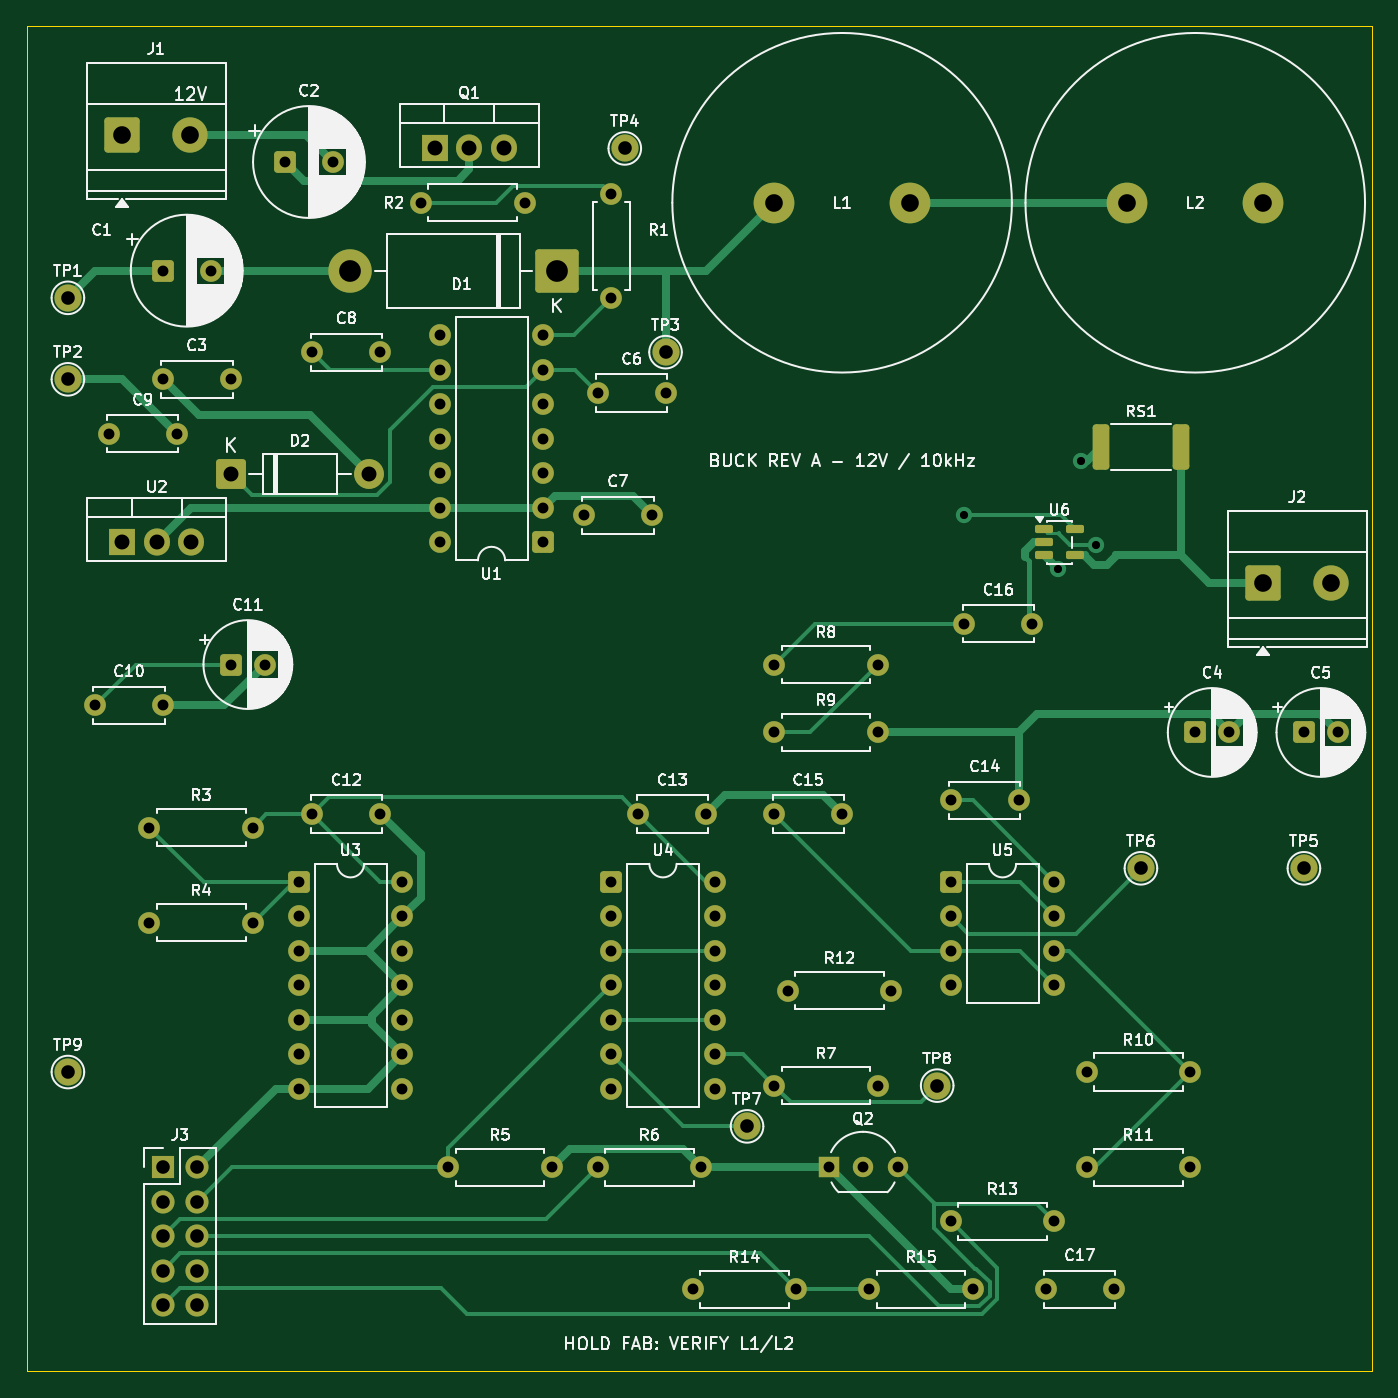
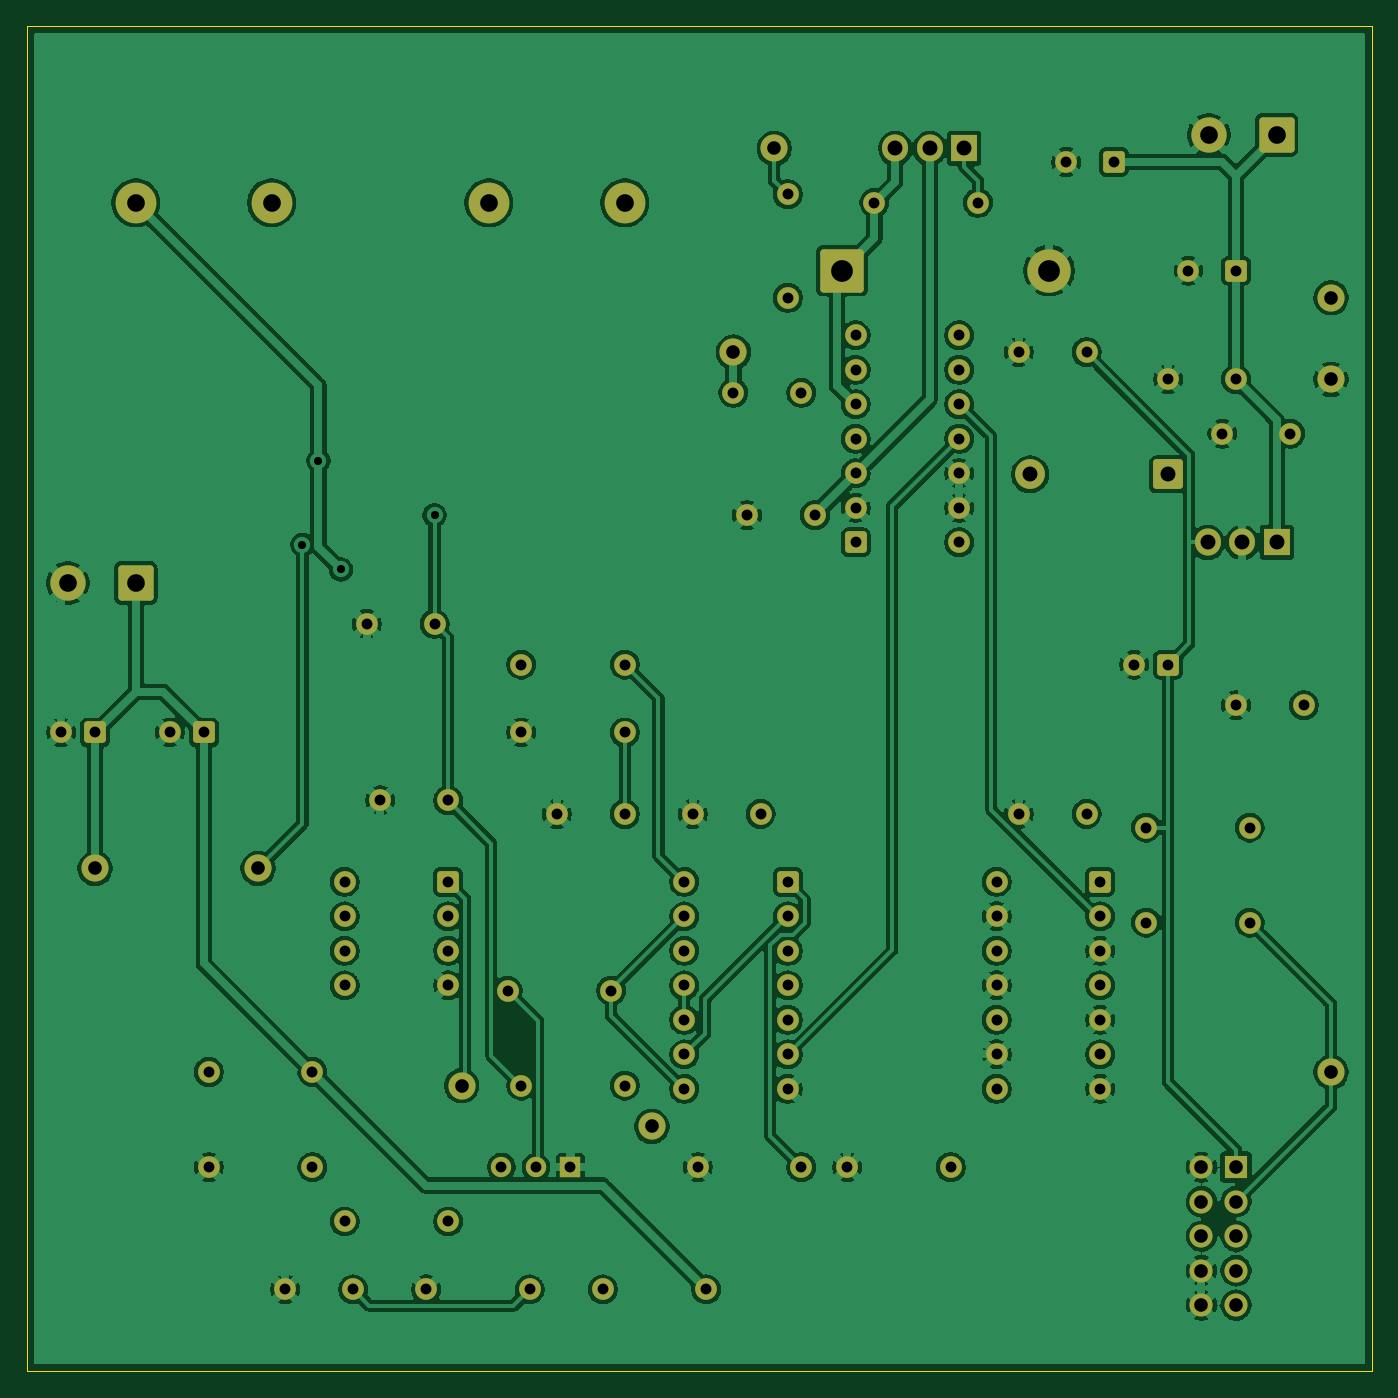
Circuit board: 9 layer files. Board 99.0 x 99.0 mm.
- bottom_copper: buck-B_Cu.gbl (267691 bytes)
- bottom_mask: buck-B_Mask.gbs (7099 bytes)
- bottom_silk: buck-B_Silkscreen.gbo (462 bytes)
- outline: buck-Edge_Cuts.gm1 (702 bytes)
- top_copper: buck-F_Cu.gtl (22352 bytes)
- top_mask: buck-F_Mask.gts (7537 bytes)
- top_silk: buck-F_Silkscreen.gto (138442 bytes)
- drill: buck-NPTH.drl (276 bytes)
- drill: buck-PTH.drl (2825 bytes)

=== bottom_copper: buck-B_Cu.gbl (267691 bytes, source omitted) ===
=== bottom_mask: buck-B_Mask.gbs (7099 bytes, source omitted) ===
=== bottom_silk: buck-B_Silkscreen.gbo ===
%TF.GenerationSoftware,KiCad,Pcbnew,10.0.6*%
%TF.CreationDate,2026-09-14T08:14:42-05:00*%
%TF.ProjectId,buck,6275636b-2e6b-4696-9361-645f70636258,A*%
%TF.SameCoordinates,Original*%
%TF.FileFunction,Legend,Bot*%
%TF.FilePolarity,Positive*%
%FSLAX46Y46*%
G04 Gerber Fmt 4.6, Leading zero omitted, Abs format (unit mm)*
G04 Created by KiCad (PCBNEW 10.0.6) date 2026-09-14 08:14:42*
%MOMM*%
%LPD*%
G01*
G04 APERTURE LIST*
G04 APERTURE END LIST*
M02*

=== outline: buck-Edge_Cuts.gm1 ===
%TF.GenerationSoftware,KiCad,Pcbnew,10.0.6*%
%TF.CreationDate,2026-09-14T08:14:42-05:00*%
%TF.ProjectId,buck,6275636b-2e6b-4696-9361-645f70636258,A*%
%TF.SameCoordinates,Original*%
%TF.FileFunction,Profile,NP*%
%FSLAX46Y46*%
G04 Gerber Fmt 4.6, Leading zero omitted, Abs format (unit mm)*
G04 Created by KiCad (PCBNEW 10.0.6) date 2026-09-14 08:14:42*
%MOMM*%
%LPD*%
G01*
G04 APERTURE LIST*
%TA.AperFunction,Profile*%
%ADD10C,0.050000*%
%TD*%
G04 APERTURE END LIST*
D10*
X10000000Y-10000000D02*
X109000000Y-10000000D01*
X10000000Y-109000000D02*
X10000000Y-10000000D01*
X109000000Y-10000000D02*
X109000000Y-109000000D01*
X109000000Y-109000000D02*
X10000000Y-109000000D01*
M02*

=== top_copper: buck-F_Cu.gtl (22352 bytes, source omitted) ===
=== top_mask: buck-F_Mask.gts (7537 bytes, source omitted) ===
=== top_silk: buck-F_Silkscreen.gto (138442 bytes, source omitted) ===
=== drill: buck-NPTH.drl ===
M48
; DRILL file KiCad 10.0.6 date 2026-09-14T08:14:42
; FORMAT={-:-/ absolute / metric / decimal}
; #@! TF.CreationDate,2026-09-14T08:14:42-05:00
; #@! TF.GenerationSoftware,Kicad,Pcbnew,10.0.6
; #@! TF.FileFunction,NonPlated,1,2,NPTH
FMAT,2
METRIC
%
G90
G05
M30

=== drill: buck-PTH.drl ===
M48
; DRILL file KiCad 10.0.6 date 2026-09-14T08:14:42
; FORMAT={-:-/ absolute / metric / decimal}
; #@! TF.CreationDate,2026-09-14T08:14:42-05:00
; #@! TF.GenerationSoftware,Kicad,Pcbnew,10.0.6
; #@! TF.FileFunction,Plated,1,2,PTH
FMAT,2
METRIC
; #@! TA.AperFunction,Plated,PTH,ViaDrill
T1C0.600
; #@! TA.AperFunction,Plated,PTH,ComponentDrill
T2C0.800
; #@! TA.AperFunction,Plated,PTH,ComponentDrill
T3C1.000
; #@! TA.AperFunction,Plated,PTH,ComponentDrill
T4C1.100
; #@! TA.AperFunction,Plated,PTH,ComponentDrill
T5C1.300
; #@! TA.AperFunction,Plated,PTH,ComponentDrill
T6C1.600
%
G90
G05
T1
X79.0Y-46.008
X85.904Y-49.992
X87.556Y-41.994
X88.727Y-48.195
T2
X15.0Y-60.0
X16.0Y-40.0
X19.0Y-69.0
X19.0Y-76.0
X20.0Y-28.0
X20.0Y-36.0
X20.0Y-60.0
X21.0Y-40.0
X23.5Y-28.0
X25.0Y-36.0
X25.0Y-57.0
X26.62Y-69.0
X26.62Y-76.0
X27.5Y-57.0
X29.0Y-20.0
X30.0Y-73.0
X30.0Y-75.54
X30.0Y-78.08
X30.0Y-80.62
X30.0Y-83.16
X30.0Y-85.7
X30.0Y-88.24
X31.0Y-34.0
X31.0Y-68.0
X32.5Y-20.0
X36.0Y-34.0
X36.0Y-68.0
X37.62Y-73.0
X37.62Y-75.54
X37.62Y-78.08
X37.62Y-80.62
X37.62Y-83.16
X37.62Y-85.7
X37.62Y-88.24
X39.0Y-23.0
X40.38Y-32.76
X40.38Y-35.3
X40.38Y-37.84
X40.38Y-40.38
X40.38Y-42.92
X40.38Y-45.46
X40.38Y-48.0
X41.0Y-94.0
X46.62Y-23.0
X48.0Y-32.76
X48.0Y-35.3
X48.0Y-37.84
X48.0Y-40.38
X48.0Y-42.92
X48.0Y-45.46
X48.0Y-48.0
X48.62Y-94.0
X51.0Y-46.0
X52.0Y-37.0
X52.0Y-94.0
X53.0Y-22.38
X53.0Y-30.0
X53.0Y-73.0
X53.0Y-75.54
X53.0Y-78.08
X53.0Y-80.62
X53.0Y-83.16
X53.0Y-85.7
X53.0Y-88.24
X55.0Y-68.0
X56.0Y-46.0
X57.0Y-37.0
X59.0Y-103.0
X59.62Y-94.0
X60.0Y-68.0
X60.62Y-73.0
X60.62Y-75.54
X60.62Y-78.08
X60.62Y-80.62
X60.62Y-83.16
X60.62Y-85.7
X60.62Y-88.24
X65.0Y-57.0
X65.0Y-62.0
X65.0Y-68.0
X65.0Y-88.0
X66.0Y-81.0
X66.62Y-103.0
X69.0Y-94.0
X70.0Y-68.0
X71.54Y-94.0
X72.0Y-103.0
X72.62Y-57.0
X72.62Y-62.0
X72.62Y-88.0
X73.62Y-81.0
X74.08Y-94.0
X78.0Y-67.0
X78.0Y-73.0
X78.0Y-75.54
X78.0Y-78.08
X78.0Y-80.62
X78.0Y-98.0
X79.0Y-54.0
X79.62Y-103.0
X83.0Y-67.0
X84.0Y-54.0
X85.0Y-103.0
X85.62Y-73.0
X85.62Y-75.54
X85.62Y-78.08
X85.62Y-80.62
X85.62Y-98.0
X88.0Y-87.0
X88.0Y-94.0
X90.0Y-103.0
X95.62Y-87.0
X95.62Y-94.0
X96.0Y-62.0
X98.5Y-62.0
X104.0Y-62.0
X106.5Y-62.0
T3
X13.0Y-30.0
X13.0Y-36.0
X13.0Y-87.0
X20.0Y-94.0
X20.0Y-96.54
X20.0Y-99.08
X20.0Y-101.62
X20.0Y-104.16
X22.54Y-94.0
X22.54Y-96.54
X22.54Y-99.08
X22.54Y-101.62
X22.54Y-104.16
X54.0Y-19.0
X57.0Y-34.0
X63.0Y-91.0
X77.0Y-88.0
X92.0Y-72.0
X104.0Y-72.0
T4
X17.0Y-48.0
X19.54Y-48.0
X22.08Y-48.0
X25.0Y-43.0
X35.16Y-43.0
X40.0Y-19.0
X42.54Y-19.0
X45.08Y-19.0
T5
X17.0Y-18.0
X22.0Y-18.0
X65.0Y-23.0
X75.0Y-23.0
X91.0Y-23.0
X101.0Y-23.0
X101.0Y-51.0
X106.0Y-51.0
T6
X33.76Y-28.0
X49.0Y-28.0
M30
